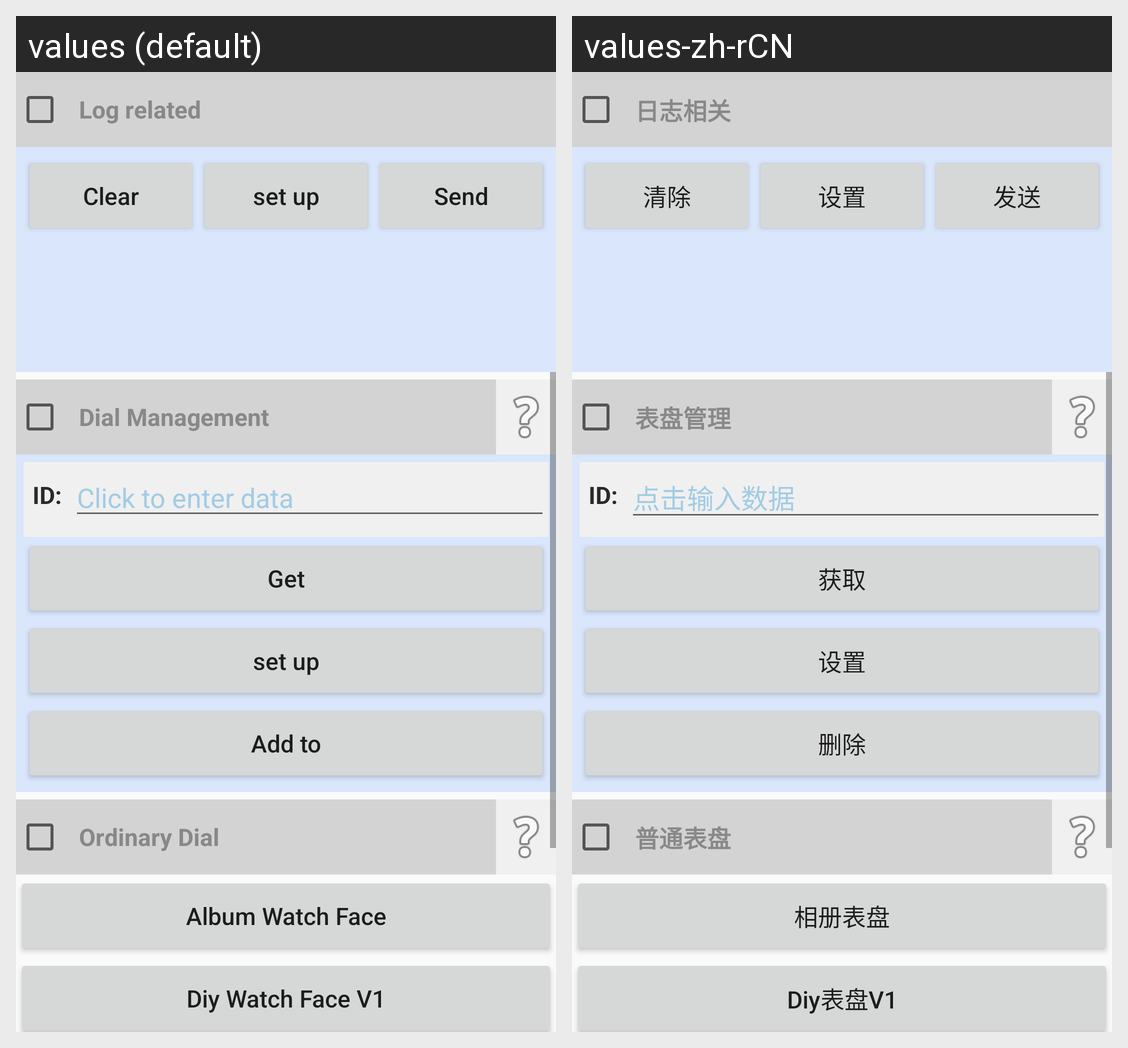

Locale-by-locale string values for the Android screen shown in this grid:
Android screen res/layout/activity_dial.xml rendered under 2 locales, left to right: values (default), values-zh-rCN. Device: Nexus 5 (rendered at 1080×1920; each locale shown at half size, 540×960, under a caption strip naming it); theme AppTheme.
Strings drawn on this screen, with the default value and each locale's value (text and hints the layout hard-codes, and strings that could not be matched under every locale, appear in the picture but are not listed):

clock_dial_photo
  values: Album Watch Face
  values-zh-rCN: 相册表盘

clock_dial_diy_v1_demo
  values: Diy Watch Face V1
  values-zh-rCN: Diy表盘V1

log_info
  values: Log related
  values-zh-rCN: 日志相关

btn_clear
  values: Clear
  values-zh-rCN: 清除

btn_set
  values: set up
  values-zh-rCN: 设置

btn_send
  values: Send
  values-zh-rCN: 发送

clock_dial_manage
  values: Dial Management
  values-zh-rCN: 表盘管理

input_id
  values: ID:
  values-zh-rCN: ID:

btn_get
  values: Get
  values-zh-rCN: 获取

btn_delete
  values: Add to
  values-zh-rCN: 删除

clock_dial_ordinary
  values: Ordinary Dial
  values-zh-rCN: 普通表盘
